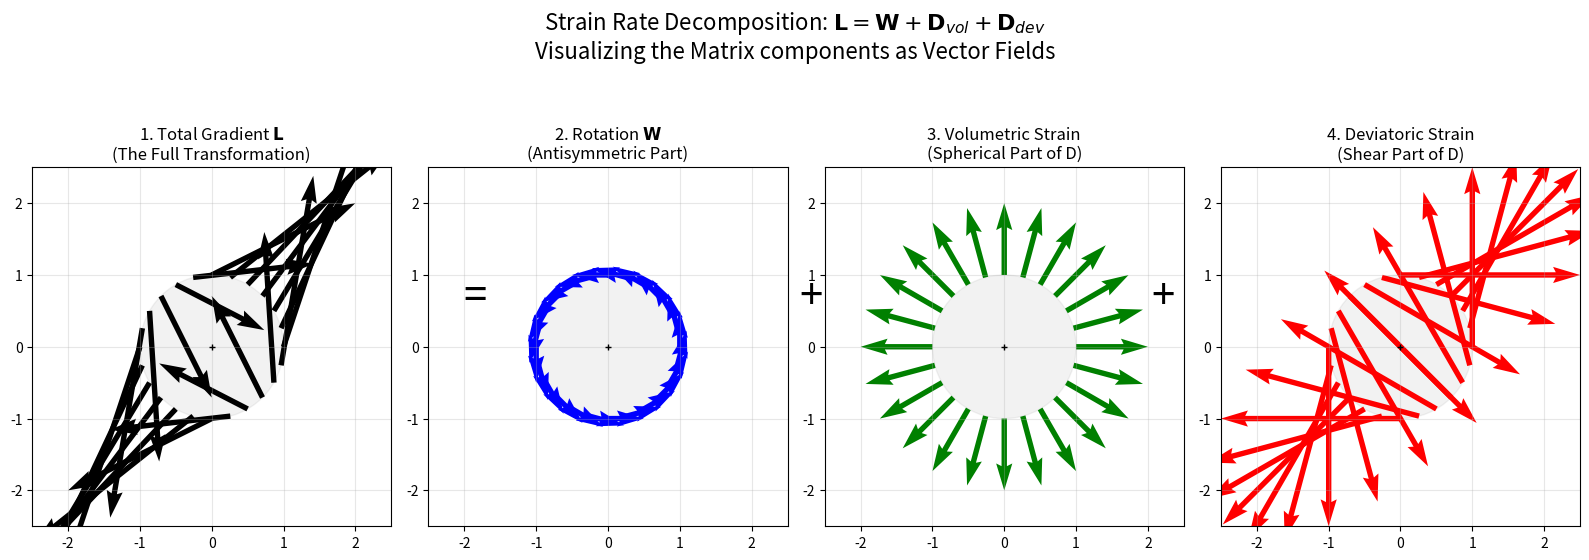

Source code (Python):
import sys
import os
import numpy as np
import matplotlib.pyplot as plt
import matplotlib.gridspec as gridspec

# --- Math Helpers ---
def get_circle_points(n=16):
    angles = np.linspace(0, 2*np.pi, n, endpoint=False)
    # Unit circle points
    points = np.stack([np.cos(angles), np.sin(angles)], axis=1) # (N, 2)
    return points

def plot_vector_field(ax, vectors, color, title, label=None):
    # vectors is (N, 2) displacement vectors at the circle points
    points = get_circle_points(len(vectors))
    
    # Plot the "Material Element" (Circle)
    circle = plt.Circle((0, 0), 1.0, color='gray', alpha=0.1)
    ax.add_patch(circle)
    
    # Plot the vectors originating from surface
    ax.quiver(points[:, 0], points[:, 1], 
              vectors[:, 0], vectors[:, 1], 
              color=color, scale=1, scale_units='xy', angles='xy', width=0.015, label=label)
    
    ax.set_title(title, fontsize=12)
    ax.set_xlim(-2.5, 2.5)
    ax.set_ylim(-2.5, 2.5)
    ax.set_aspect('equal')
    ax.grid(True, alpha=0.3)
    # Center point
    ax.plot([0], [0], 'k+', markersize=5)

# --- 1. Define a Local Velocity Gradient (Jacobian) ---
# We pick a matrix that has ALL components: Expansion, Rotation, and Shear.
# L = [[1, 2], [3, 1]]
# tr(L) = 2 -> Expansion
# curl = 3 - 2 = 1 -> Rotation
# Symmetric D = [[1, 2.5], [2.5, 1]]
# Off-diagonals != 0 -> Shear

L = np.array([[1.0, 2.0],
              [3.0, 1.0]])

# --- 2. Perform Decomposition ---

# A. Symmetric (Strain Rate) vs Antisymmetric (Rotation)
# D = 0.5 * (L + L.T)
# W = 0.5 * (L - L.T)
D = 0.5 * (L + L.T)
W = 0.5 * (L - L.T)

# B. Volumetric (Spherical) vs Deviatoric (Shape)
# In 2D, Volumetric part is 1/2 * trace(D) * Identity
# This represents purely isotropic expansion/compression
trace_D = np.trace(D)
Volumetric = 0.5 * trace_D * np.eye(2)

# Deviatoric part is what remains of D (Pure Shear / Shape Change)
# D' = D - Vol
Deviatoric = D - Volumetric

# Verify Sum
# L = W + Vol + Dev
L_reconstructed = W + Volumetric + Deviatoric
assert np.allclose(L, L_reconstructed), "Decomposition math failed!"

# --- 3. Compute Vector Fields on a Circle ---
points = get_circle_points(24) # (N, 2)
dr = points.T # (2, N)

# Calculate Delta v for each component
# dv = Matrix @ dr
dv_total = L @ dr        # Total Gradient Field
dv_rot = W @ dr          # Rotation Field
dv_vol = Volumetric @ dr # Expansion Field
dv_dev = Deviatoric @ dr # Shear Field

# --- 4. Visualization ---
fig = plt.figure(figsize=(16, 6))
fig.suptitle(r"Strain Rate Decomposition: $\mathbf{L} = \mathbf{W} + \mathbf{D}_{vol} + \mathbf{D}_{dev}$" + "\nVisualizing the Matrix components as Vector Fields", fontsize=16)

gs = gridspec.GridSpec(1, 4)

# 1. Total Field
ax1 = fig.add_subplot(gs[0])
plot_vector_field(ax1, dv_total.T, 'black', r"1. Total Gradient $\mathbf{L}$" + "\n(The Full Transformation)", "Total")

# 2. Rotation
ax2 = fig.add_subplot(gs[1])
plot_vector_field(ax2, dv_rot.T, 'blue', r"2. Rotation $\mathbf{W}$" + "\n(Antisymmetric Part)", "Spin")

# 3. Volumetric
ax3 = fig.add_subplot(gs[2])
plot_vector_field(ax3, dv_vol.T, 'green', r"3. Volumetric Strain" + "\n(Spherical Part of D)", "Expansion")

# 4. Deviatoric
ax4 = fig.add_subplot(gs[3])
plot_vector_field(ax4, dv_dev.T, 'red', r"4. Deviatoric Strain" + "\n(Shear Part of D)", "Distortion")

# Add 'Plus' and 'Equals' signs visually
fig.text(0.30, 0.5, "=", fontsize=30, ha='center', va='center')
fig.text(0.51, 0.5, "+", fontsize=30, ha='center', va='center')
fig.text(0.73, 0.5, "+", fontsize=30, ha='center', va='center')

plt.tight_layout(rect=[0, 0.05, 1, 0.9])
plt.show()
